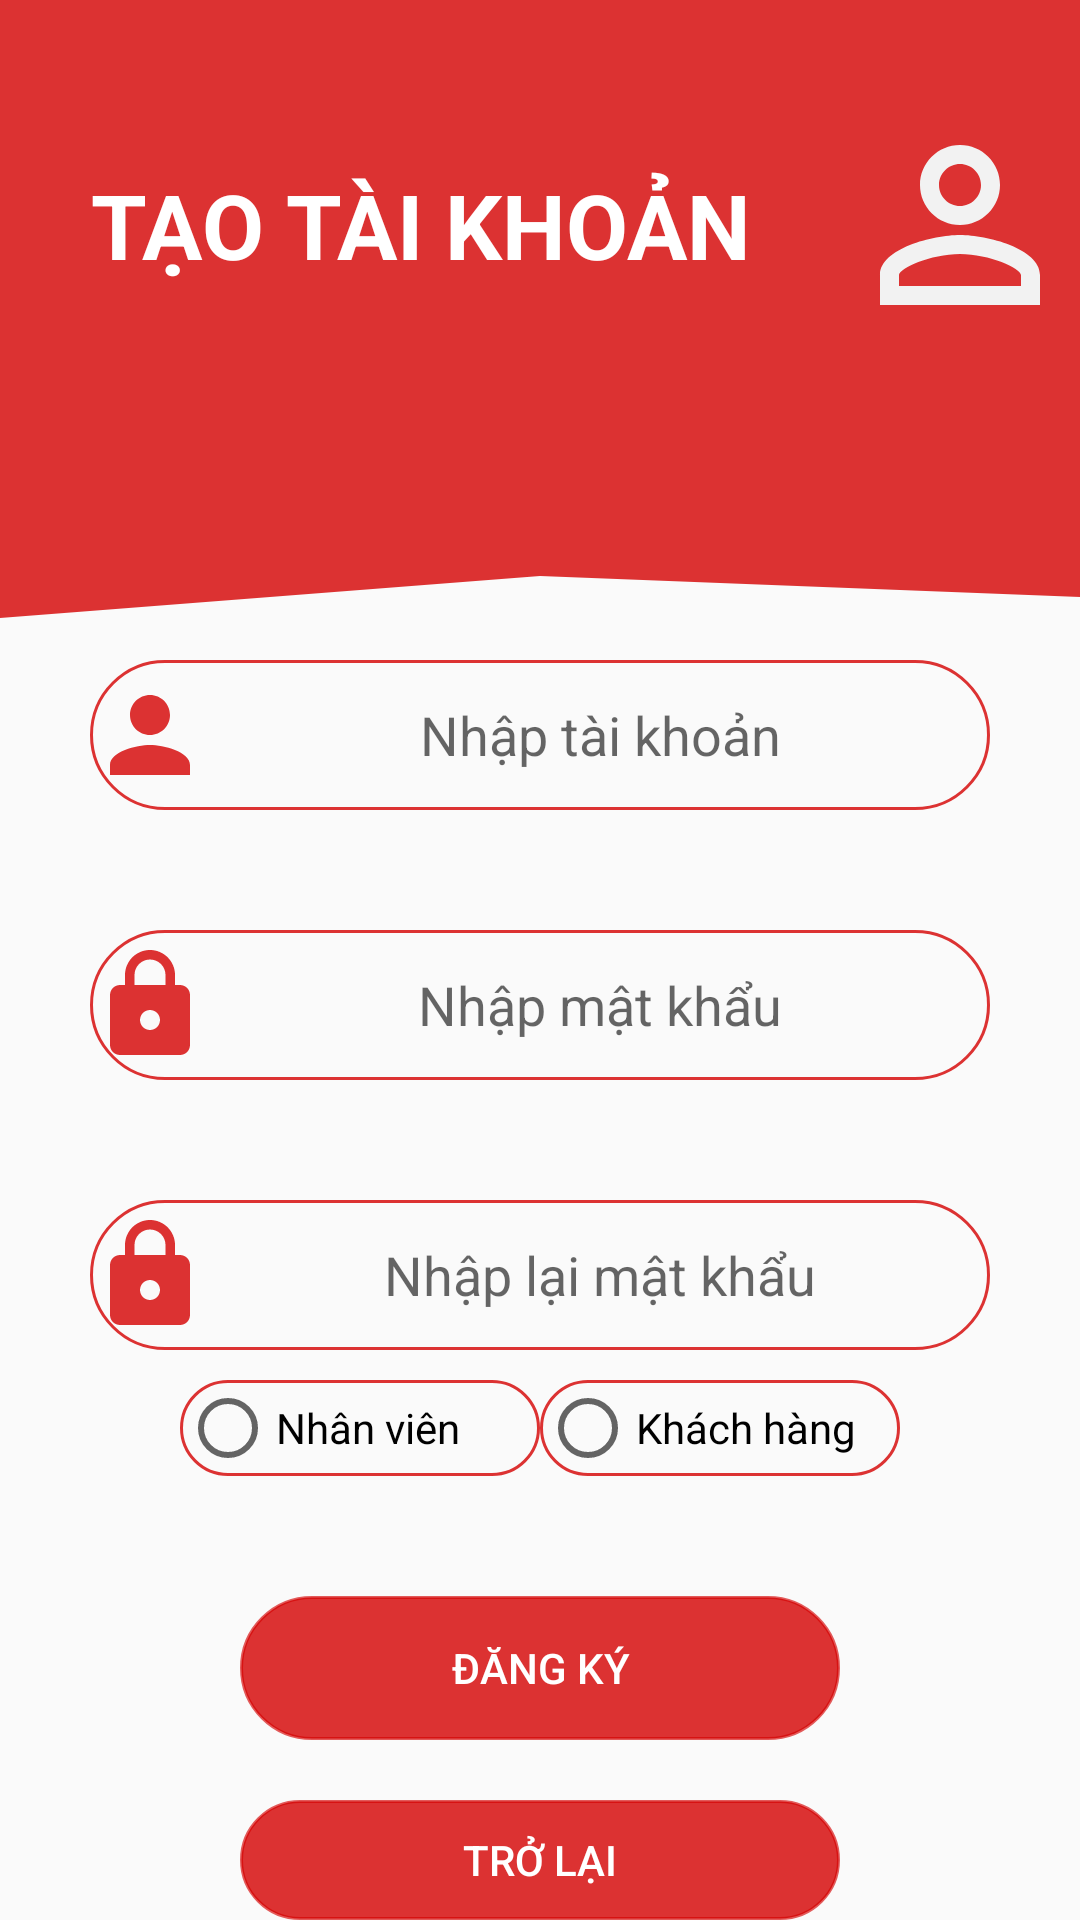

Here is an Android app screen rendered from its layout file. Give the layout XML and the strings, colors and styles it references.
<!-- AndroidManifest.xml: application theme Theme.AppCompat.Light.NoActionBar -->
<!-- res/layout/activity_dang_ky.xml -->
<?xml version="1.0" encoding="utf-8"?>
<LinearLayout xmlns:android="http://schemas.android.com/apk/res/android"
    xmlns:app="http://schemas.android.com/apk/res-auto"
    xmlns:tools="http://schemas.android.com/tools"
    android:layout_width="match_parent"
    android:layout_height="match_parent"
    tools:context=".Activity.DangNhapActivity"
    android:orientation="vertical">
    <TextView
        android:drawableEnd="@drawable/ic_person"
        android:textSize="30sp"
        android:textStyle="bold"
        android:background="@color/red"
        android:textColor="@color/white"
        android:gravity="center"
        android:text="TẠO TÀI KHOẢN"
        android:layout_width="match_parent"
        android:layout_height="150dp"/>
    <View
        android:layout_width="match_parent"
        android:layout_height="70dp"
        android:background="@drawable/ic_wave"/>
    <EditText
        android:drawableLeft="@drawable/ic_username"
        android:gravity="center"
        android:id="@+id/edit_taikhoan_dangky"
        android:hint="Nhập tài khoản"
        android:layout_gravity="center"
        android:layout_width="300dp"
        android:layout_height="50dp"
        android:background="@drawable/bogoc"/>
    <EditText
        android:layout_marginTop="40dp"
        android:drawableLeft="@drawable/ic_password"
        android:inputType="textPassword"
        android:id="@+id/edit_nhapmatkhau_dangky"
        android:hint="Nhập mật khẩu"
        android:gravity="center"
        android:layout_gravity="center"
        android:layout_width="300dp"
        android:layout_height="50dp"
        android:background="@drawable/bogoc"/>
    <EditText
        android:layout_marginTop="40dp"
        android:drawableLeft="@drawable/ic_password"
        android:inputType="textPassword"
        android:id="@+id/edit_nhaplaimatkhau_dangky"
        android:hint="Nhập lại mật khẩu"
        android:gravity="center"
        android:layout_gravity="center"
        android:layout_width="300dp"
        android:layout_height="50dp"
        android:background="@drawable/bogoc"/>

    <RadioGroup
       android:layout_marginTop="10dp"
        android:gravity="center"
        android:orientation="horizontal"
        android:layout_width="match_parent"
        android:layout_height="wrap_content">
        <RadioButton
            android:background="@drawable/bogoc"
            android:id="@+id/radiobutton_nhanvien"
            android:layout_width="120dp"
            android:layout_height="wrap_content"
            android:text="Nhân viên"/>
        <RadioButton
            android:background="@drawable/bogoc"
            android:id="@+id/radiobutton_khachhang"
            android:layout_width="120dp"
            android:layout_height="wrap_content"
            android:text="Khách hàng"/>
    </RadioGroup>
    <Button
        android:id="@+id/btn_dangky"
        android:layout_gravity="center"
        android:layout_marginTop="40dp"
        android:textColor="@color/white"
        android:backgroundTint="@color/red"
        android:text="Đăng ký"
        android:layout_width="200dp"
        android:layout_height="wrap_content"
        android:background="@drawable/bogoc"/>
    <Button
        android:id="@+id/btn_trolai"
        android:layout_gravity="center"
        android:layout_marginTop="20dp"
        android:textColor="@color/white"
        android:backgroundTint="@color/red"
        android:text="Trở lại"
        android:layout_width="200dp"
        android:layout_height="wrap_content"
        android:background="@drawable/bogoc"/>
</LinearLayout>
<!-- resources referenced by this layout -->
<resources>
  <color name="red">#CCD50000</color>
  <color name="white">#FFFFFFFF</color>
  <!-- drawable bogoc (drawable) -->
  <?xml version="1.0" encoding="utf-8"?>
  <shape xmlns:android="http://schemas.android.com/apk/res/android">
      <stroke android:width="1dp" android:color="@color/red"/>
      <corners android:radius="50dp"/>
  </shape>
  <!-- drawable ic_password (drawable) -->
  <vector android:height="40dp" android:tint="@color/red"
      android:viewportHeight="24" android:viewportWidth="24"
      android:width="40dp" xmlns:android="http://schemas.android.com/apk/res/android">
      <path android:fillColor="@android:color/white" android:pathData="M18,8h-1L17,6c0,-2.76 -2.24,-5 -5,-5S7,3.24 7,6v2L6,8c-1.1,0 -2,0.9 -2,2v10c0,1.1 0.9,2 2,2h12c1.1,0 2,-0.9 2,-2L20,10c0,-1.1 -0.9,-2 -2,-2zM12,17c-1.1,0 -2,-0.9 -2,-2s0.9,-2 2,-2 2,0.9 2,2 -0.9,2 -2,2zM15.1,8L8.9,8L8.9,6c0,-1.71 1.39,-3.1 3.1,-3.1 1.71,0 3.1,1.39 3.1,3.1v2z"/>
  </vector>
  <!-- drawable ic_person (drawable) -->
  <vector android:height="80dp" android:tint="#F2F2F2"
      android:viewportHeight="24" android:viewportWidth="24"
      android:width="80dp" xmlns:android="http://schemas.android.com/apk/res/android">
      <path android:fillColor="@android:color/white" android:pathData="M12,5.9c1.16,0 2.1,0.94 2.1,2.1s-0.94,2.1 -2.1,2.1S9.9,9.16 9.9,8s0.94,-2.1 2.1,-2.1m0,9c2.97,0 6.1,1.46 6.1,2.1v1.1L5.9,18.1L5.9,17c0,-0.64 3.13,-2.1 6.1,-2.1M12,4C9.79,4 8,5.79 8,8s1.79,4 4,4 4,-1.79 4,-4 -1.79,-4 -4,-4zM12,13c-2.67,0 -8,1.34 -8,4v3h16v-3c0,-2.66 -5.33,-4 -8,-4z"/>
  </vector>
  <!-- drawable ic_username (drawable) -->
  <vector android:height="40dp" android:tint="@color/red"
      android:viewportHeight="24" android:viewportWidth="24"
      android:width="40dp" xmlns:android="http://schemas.android.com/apk/res/android">
      <path android:fillColor="@android:color/white" android:pathData="M12,12c2.21,0 4,-1.79 4,-4s-1.79,-4 -4,-4 -4,1.79 -4,4 1.79,4 4,4zM12,14c-2.67,0 -8,1.34 -8,4v2h16v-2c0,-2.66 -5.33,-4 -8,-4z"/>
  </vector>
  <!-- drawable ic_wave (drawable) -->
  <vector xmlns:android="http://schemas.android.com/apk/res/android"
      android:width="1440dp"
      android:height="320dp"
      android:viewportWidth="1440"
      android:viewportHeight="320">
    <path
        android:pathData="M0,256L720,192L1440,224L1440,0L720,0L0,0Z"
        android:fillColor="@color/red"/>
  </vector>
</resources>
